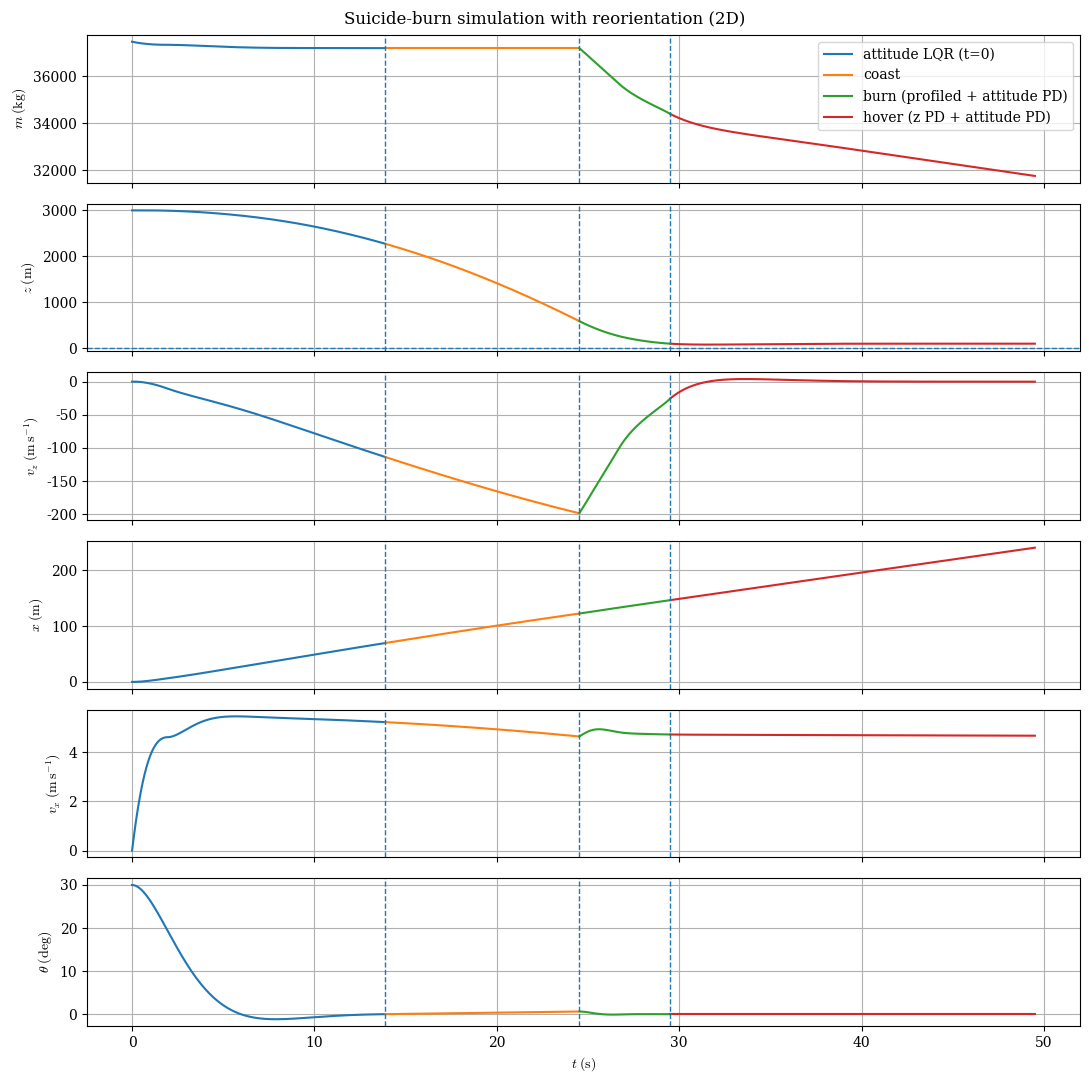
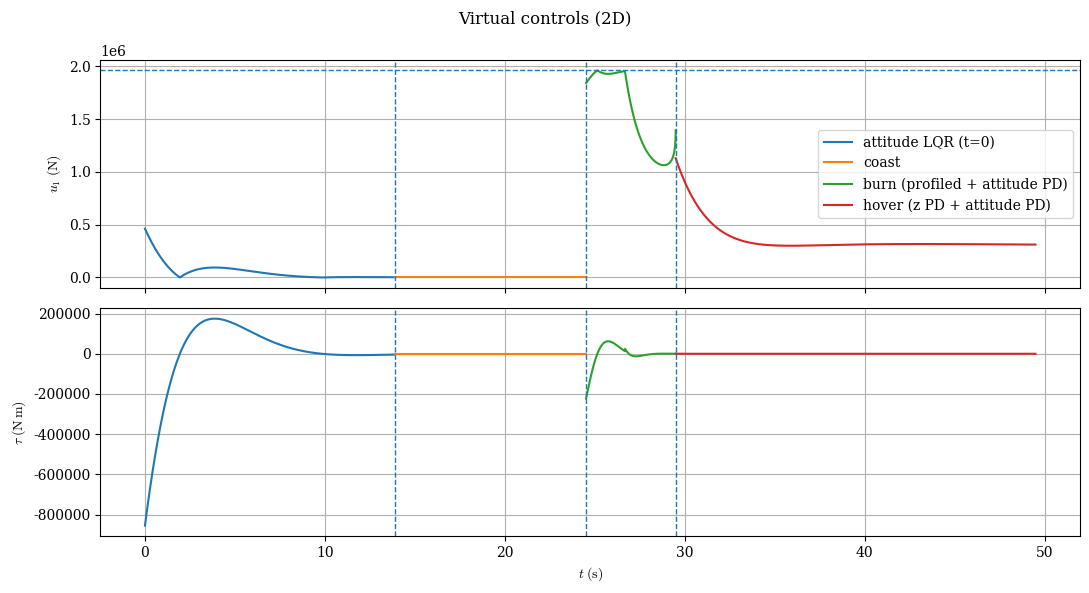

These figures' Python source, in order:
import numpy as np
from scipy.integrate import solve_ivp
from scipy.linalg import solve_continuous_are
import matplotlib.pyplot as plt

# Falcon-9-ish 2D planar rigid-body model with inputs [u1, tau]
# (u1 = total thrust along body axis, tau = pitch torque about COM)

# Sign convention:
#   +z is up, so descending means v_z < 0.
#   +x is horizontal (right).
#   theta = 0 means perfectly vertical/upright.
#   theta > 0 means the rocket body axis points slightly toward +x.
#   omega = d(theta)/dt.
#   A "good landing" means touchdown at z = z_floor with v_z ~ 0 (from below),
#   plus v_x ~ 0, theta ~ 0, omega ~ 0.

# State: y = [x, z, v_x, v_z, theta, omega, m]
#   x     : horizontal position (m)
#   z     : height above ground floor (m), enforce z >= z_floor
#   v_x   : horizontal velocity (m/s)
#   v_z   : vertical velocity (m/s)
#   theta : pitch angle from vertical (rad)
#   omega : pitch rate (rad/s)
#   m     : mass (kg)

# Inputs:
#   u1(t)   : total thrust magnitude along rocket body axis (N)
#   tau(t)  : pitch torque about COM (N·m)
#
# (If you still imagine two thrusters, u1 and tau are the "virtual controls"
#  that you later allocate back to per-engine thrusts.)

# Parameters:
#   I     : pitch moment of inertia about COM (kg·m^2)
#           (optional) uniform solid cylinder about transverse axis:
#           I = (1/12) * m * (3*R^2 + L^2)   (or treat I constant for simplicity)
#   g     : gravity (m/s^2)
#   Isp   : specific impulse (s)
#   g    : standard gravity (m/s^2)
#   z_floor : ground height (m)
#   m_dry   : dry mass (kg)

# Body-axis unit vector in inertial coordinates:
#   b_hat(theta) = [sin(theta), cos(theta)]

# Aerodynamics (optional):
#   D_x, D_z = drag components in inertial frame (N)
#   Super-simple: D_x = D_z = 0
#   Simple quadratic drag example:
#     v = [v_x, v_z], speed = ||v||
#     D = -0.5 * rho(z) * C_D * A * speed * v

# EOM:
#   dx/dt      = v_x
#   dz/dt      = v_z
#   dv_x/dt    = (u1/m) * sin(theta) + D_x/m
#   dv_z/dt    = (u1/m) * cos(theta) - g + D_z/m
#   dtheta/dt  = omega
#   domega/dt  = tau / I
#   dm/dt      = -u1 / (Isp * g)      (while burning and prop available)

# Boundary / path constraints:
#   Initial:
#     x(t0)=x0, z(t0)=z0, v_x(t0)=v_x0, v_z(t0)=v_z0,
#     theta(t0)=theta0, omega(t0)=omega0, m(t0)=m0
#
#   Ground + fuel:
#     z(t) >= z_floor     for all t >= 0
#     m(t) >= m_dry       for all t >= 0
#
#   Actuation limits (virtual):
#     0 <= u1(t) <= u1_max
#     |tau(t)| <= tau_max
#   (If you ultimately have two thrusters, tau_max is not independent of u1;
#    it depends on per-engine limits—see "allocation constraints" below.)

# Touchdown event:
#   touchdown when z(t) crosses z_floor while descending (v_z < 0)

# Terminal ("good landing") targets (tolerances / objectives):
#   at touchdown:
#     v_z ~ v_target (near 0 from below)
#     v_x ~ 0
#     theta ~ 0
#     omega ~ 0

# Two-thruster allocation constraints (if applicable):
#   If two engines at lever arm d with per-engine limits 0 <= T_L,T_R <= T_max:
#     u1 = T_L + T_R
#     tau = d * (T_R - T_L)
#
#   Then feasible (u1, tau) must satisfy:
#     0 <= u1 <= 2*T_max
#     -d*u1 <= tau <= d*u1                  (because T_L,T_R >= 0)
#     d*(u1 - 2*T_max) <= tau <= d*(2*T_max - u1)  (because T_L,T_R <= T_max)
#
#   A compact way to implement: compute (T_L,T_R) from desired (u1,tau) and clip:
#     ΔT = tau/d
#     T_R = 0.5*(u1 + ΔT)
#     T_L = 0.5*(u1 - ΔT)
#     clip each to [0, T_max]
#     recompute achieved u1, tau from clipped thrusts (for the dynamics step)

# Phases (simple but realistic: attitude control runs throughout):
#   1) Coast:        u1 = 0, tau = 0 until z hits z_burn
#   2) Burn:         choose u1(z, v_z, ...) for descent; choose tau(theta,omega,...) to reorient
#   3) Hover/land:   choose u1 to hold/bleed vertical speed; choose tau to keep theta ~ 0

# Constants / Parameters
g  = 9.80665   # m/s^2

# Rocket geometry (rough Falcon-9-ish)
diameter_m = 3.7
R = diameter_m / 2.0
L = 40.0
area_ref = np.pi * R**2

# Two-thruster geometry (lever arm)
d_thruster = R

# Engine / mass
Isp = 283.0
T_max = 981_000.0            # per engine
u1_max = 2.0 * T_max         # total

prop_total = 395_700.0
m_dry = 25_600.0
landing_prop_frac = 0.03
m0 = m_dry + landing_prop_frac * prop_total

# Atmos/Drag (optional)
USE_DRAG = True
rho_0 = 1.225
H = 8500.0
Cd = 0.47

# Allocation (hardware realism)
USE_THRUSTER_ALLOCATION = True
tau_max_independent = d_thruster * T_max

# Initial conditions
x0 = 0.0
z0 = 3000.0
vx0 = 0.0
vz0 = 0.0

theta0 = np.deg2rad(30.0)
omega0 = 0.0

z_floor = 10.0
z_error = 90.0
z_hover_start = z_floor + z_error

t_hover = 20.0
t_max_phase = 400.0

# Attitude LQR settle tolerances (STRONG: omega near 0)
theta_tol_deg = 0.1     # deg
omega_tol = 0.001       # rad/s  (near 0)

# Safety margins (like 1D's v_safety, z_safety)
USE_SAFETY_MARGINS = True
z_safety = (2.0 / 30.0) * z0      # meters
v_safety = 0.001 * vz0            # m/s (will be 0 if vz0=0; set manually if you want)

# Helper functions
def rho_air(z):
    return rho_0 * np.exp(-max(0.0, float(z)) / H)

def drag_force_2d(vx, vz, z):
    """Quadratic drag opposite velocity. Returns (Dx, Dz)."""
    if not USE_DRAG:
        return 0.0, 0.0
    v = np.array([vx, vz], dtype=float)
    speed = float(np.linalg.norm(v))
    if speed < 1e-9:
        return 0.0, 0.0
    D = -0.5 * rho_air(z) * Cd * area_ref * speed * v
    return float(D[0]), float(D[1])

def I_pitch(m):
    """Pitch inertia about COM for a uniform solid cylinder about transverse axis."""
    return (1.0 / 12.0) * float(m) * (3.0 * R**2 + L**2)

def allocate_u1_tau_to_thrusters(u1_cmd, tau_cmd, d=d_thruster, Tcap=T_max):
    """
    Map desired (u1,tau) to per-engine thrusts (T_L, T_R), clip to [0,Tcap],
    then return achieved (u1_act, tau_act).

    Assumption: thrusters are at ±d in body-x at COM height, thrust along body axis.
    Then: tau = d*(T_R - T_L)  (independent of theta)
    """
    u1_cmd = float(np.clip(u1_cmd, 0.0, 2.0 * Tcap))

    dT = float(tau_cmd) / max(1e-9, d)
    TR = 0.5 * (u1_cmd + dT)
    TL = 0.5 * (u1_cmd - dT)

    TLc = float(np.clip(TL, 0.0, Tcap))
    TRc = float(np.clip(TR, 0.0, Tcap))

    u1_act = TLc + TRc
    tau_act = d * (TRc - TLc)

    return TLc, TRc, float(u1_act), float(tau_act)

# Attitude LQR helpers
def lqr_gain_attitude(I0, q_theta=800.0, q_omega=120.0, r_tau=1.0):
    """
    LQR for subsystem:
        theta_dot = omega
        omega_dot = (1/I0) * tau
    """
    A = np.array([[0.0, 1.0],
                  [0.0, 0.0]])
    B = np.array([[0.0],
                  [1.0 / float(I0)]])
    Q = np.diag([q_theta, q_omega])
    Rm = np.array([[r_tau]])

    P = solve_continuous_are(A, B, Q, Rm)
    K = np.linalg.solve(Rm, B.T @ P)   # shape (1,2)
    return K

def make_ctrl_attitude_lqr(K, theta_ref=0.0):
    """
    Attitude-only controller that starts at t=0.
    With two positive-only thrusters you can't create torque without some total thrust,
    so choose u1 just large enough to make the requested tau feasible: |tau| <= d*u1.
    """
    K = np.asarray(K).reshape(1, 2)

    def ctrl(t, y):
        x, z, vx, vz, theta, omega, m = y
        e = np.array([float(theta - theta_ref), float(omega)], dtype=float)
        tau_cmd = float(-(K @ e)[0])

        u1_min = abs(tau_cmd) / max(1e-9, d_thruster)
        u1_cmd = float(np.clip(u1_min, 0.0, u1_max))
        return u1_cmd, tau_cmd

    return ctrl

# Controllers (return desired u1, tau)
def ctrl_zero(t, y):
    return 0.0, 0.0

def make_ctrl_profiled_descent(z_target, a_des=12.0, kd_v=1.2,
                               kp_theta=8.0, kd_theta=4.0,
                               theta_ref=0.0):
    def ctrl(t, y):
        x, z, vx, vz, theta, omega, m = y
        m_eff = max(m_dry, float(m))

        Dx, Dz = drag_force_2d(vx, vz, z)

        dz = max(float(z) - float(z_target), 0.0)
        v_ref = -np.sqrt(2.0 * a_des * dz) if dz > 0 else 0.0

        a_cmd_z = kd_v * (v_ref - float(vz))
        cos_th = max(1e-3, float(np.cos(theta)))

        u1_raw = (m_eff * (g + a_cmd_z) - Dz) / cos_th
        u1_cmd = float(np.clip(u1_raw, 0.0, u1_max))

        Ieff = I_pitch(m_eff)
        alpha_cmd = -kp_theta * (float(theta) - float(theta_ref)) - kd_theta * float(omega)
        tau_cmd = float(Ieff * alpha_cmd)

        return u1_cmd, tau_cmd
    return ctrl

def make_ctrl_hover(z_ref, v_ref=0.0,
                    kp_z=0.25, kd_z=0.9,
                    kp_theta=10.0, kd_theta=5.0,
                    theta_ref=0.0):
    def ctrl(t, y):
        x, z, vx, vz, theta, omega, m = y
        m_eff = max(m_dry, float(m))

        Dx, Dz = drag_force_2d(vx, vz, z)

        a_cmd_z = kp_z * (float(z_ref) - float(z)) + kd_z * (float(v_ref) - float(vz))
        cos_th = max(1e-3, float(np.cos(theta)))

        u1_raw = (m_eff * (g + a_cmd_z) - Dz) / cos_th
        u1_cmd = float(np.clip(u1_raw, 0.0, u1_max))

        Ieff = I_pitch(m_eff)
        alpha_cmd = -kp_theta * (float(theta) - float(theta_ref)) - kd_theta * float(omega)
        tau_cmd = float(Ieff * alpha_cmd)

        return u1_cmd, tau_cmd
    return ctrl

# RHS builder
def make_rhs(ctrl_law):
    def rhs(t, y):
        x, z, vx, vz, theta, omega, m = y
        m_eff = max(m_dry, float(m))

        Dx, Dz = drag_force_2d(vx, vz, z)

        if m_eff <= m_dry + 1e-9:
            u1_des, tau_des = 0.0, 0.0
        else:
            u1_des, tau_des = ctrl_law(t, y)

        if USE_THRUSTER_ALLOCATION:
            _, _, u1, tau = allocate_u1_tau_to_thrusters(u1_des, tau_des)
        else:
            u1 = float(np.clip(u1_des, 0.0, u1_max))
            tau = float(np.clip(tau_des, -tau_max_independent, tau_max_independent))

        sin_th = float(np.sin(theta))
        cos_th = float(np.cos(theta))

        dx      = float(vx)
        dz      = float(vz)
        dvx     = (u1 / m_eff) * sin_th + (Dx / m_eff)
        dvz     = (u1 / m_eff) * cos_th - g + (Dz / m_eff)
        dtheta  = float(omega)

        Ieff = I_pitch(m_eff)
        domega = tau / Ieff

        if (m_eff <= m_dry + 1e-9) or (u1 <= 0.0):
            dm = 0.0
        else:
            dm = -u1 / (Isp * g)

        return [dx, dz, dvx, dvz, dtheta, domega, dm]
    return rhs

# Events
def event_hit_z(z_target):
    def f(t, y):
        return float(y[1] - z_target)
    f.terminal = True
    f.direction = -1
    return f

def event_reach_z(z_target):
    def f(t, y):
        return float(y[1] - z_target)
    f.terminal = True
    f.direction = 0
    return f

def event_touchdown():
    def f(t, y):
        return float(y[1] - z_floor)
    f.terminal = True
    f.direction = -1
    return f

def event_attitude_settled(theta_tol_deg=1.0, omega_tol=0.005):
    """
    STRONG rule: stop LQR only when BOTH |theta| <= theta_tol and |omega| <= omega_tol.
    """
    th_tol = np.deg2rad(theta_tol_deg)
    om_tol = float(omega_tol)

    def f(t, y):
        theta = float(y[4])
        omega = float(y[5])
        # <= 0 means inside BOTH bounds (box constraint)
        return max(abs(theta) / th_tol, abs(omega) / om_tol) - 1.0

    f.terminal = True
    f.direction = -1
    return f

# Simulation
def simulate_system(
    z_burn,
    t_hover=t_hover,
    theta_tol_deg=theta_tol_deg,
    omega_tol=omega_tol,
    a_des=12.0,
    kd_v=1.2,
    kp_z=0.25, kd_z=0.9,
    kp_theta_burn=8.0,  kd_theta_burn=4.0,
    kp_theta_hover=10.0, kd_theta_hover=5.0,
    q_theta=800.0, q_omega=120.0, r_tau=3e-10,
    max_step=0.05,
    rtol=1e-7,
    atol=1e-9
):
    segments = []

    def run_segment(label, ctrl_law, t_start, y_start, events, duration):
        sol = solve_ivp(
            fun=make_rhs(ctrl_law),
            t_span=(t_start, t_start + float(duration)),
            y0=y_start,
            events=events,
            max_step=max_step,
            rtol=rtol,
            atol=atol
        )
        segments.append({
            "label": label,
            "t": sol.t,
            "Y": sol.y.T,
            "sol": sol,
            "ctrl_law": ctrl_law,
        })
        return sol

    t0 = 0.0
    y0 = np.array([x0, z0, vx0, vz0, theta0, omega0, m0], dtype=float)

    # Phase 0: attitude LQR from t=0
    # It only stops when attitude is settled (theta ~ 0 AND omega ~ 0) OR touchdown OR timeout.
    K_att = lqr_gain_attitude(I_pitch(m0), q_theta=q_theta, q_omega=q_omega, r_tau=r_tau)
    ctrl_att = make_ctrl_attitude_lqr(K_att, theta_ref=0.0)

    sol0 = run_segment(
        "attitude LQR (t=0)",
        ctrl_att,
        t_start=t0,
        y_start=y0,
        events=[
            event_attitude_settled(theta_tol_deg=theta_tol_deg, omega_tol=omega_tol),
            event_touchdown()
        ],
        duration=t_max_phase
    )

    # touchdown during attitude phase?
    if sol0.status == 1 and sol0.t_events[1].size > 0:
        return segments

    # If not settled (timeout), stop the simulation (LQR "can't stop" rule).
    settled = (sol0.status == 1 and sol0.t_events[0].size > 0)
    if not settled:
        return segments

    # After LQR settles, decide whether to coast to z_burn or go straight to burn
    tA = sol0.t[-1]
    yA = sol0.y[:, -1]
    zA = float(yA[1])

    # Phase 1: coast to z_burn (engines off), only if we're still above z_burn
    if zA > z_burn:
        sol1 = run_segment(
            "coast",
            ctrl_zero,
            t_start=tA,
            y_start=yA,
            events=[event_hit_z(z_burn), event_touchdown()],
            duration=t_max_phase
        )

        if sol1.status == 1 and sol1.t_events[1].size > 0:
            return segments
        if sol1.t_events[0].size == 0:
            return segments

        t1 = sol1.t[-1]
        y1 = sol1.y[:, -1]
    else:
        # Already below z_burn when we settled attitude: skip coast
        t1 = tA
        y1 = yA

    # Phase 2: Burn (profiled descent + attitude PD) to hover start (or touchdown)
    ctrl_burn = make_ctrl_profiled_descent(
        z_target=z_hover_start,
        a_des=a_des,
        kd_v=kd_v,
        kp_theta=kp_theta_burn,
        kd_theta=kd_theta_burn,
        theta_ref=0.0
    )

    sol2 = run_segment(
        "burn (profiled + attitude PD)",
        ctrl_burn,
        t_start=t1,
        y_start=y1,
        events=[event_reach_z(z_hover_start), event_touchdown()],
        duration=t_max_phase
    )

    if sol2.status == 1 and sol2.t_events[1].size > 0:
        return segments
    if sol2.t_events[0].size == 0:
        return segments

    # Phase 3: Hover (z PD + attitude PD) for t_hover (or touchdown)
    t2 = sol2.t[-1]
    y2 = sol2.y[:, -1]

    ctrl_hover = make_ctrl_hover(
        z_ref=z_hover_start,
        v_ref=0.0,
        kp_z=kp_z,
        kd_z=kd_z,
        kp_theta=kp_theta_hover,
        kd_theta=kd_theta_hover,
        theta_ref=0.0
    )

    _ = run_segment(
        "hover (z PD + attitude PD)",
        ctrl_hover,
        t_start=t2,
        y_start=y2,
        events=[event_touchdown()],
        duration=min(t_hover, t_max_phase)
    )

    return segments

def concat_segments(segments):
    t_all, Y_all = [], []
    for i, seg in enumerate(segments):
        t = seg["t"]
        Y = seg["Y"]
        if i > 0:
            t = t[1:]
            Y = Y[1:, :]
        t_all.append(t)
        Y_all.append(Y)
    if not t_all:
        return np.array([]), np.empty((0, 7))
    return np.concatenate(t_all), np.vstack(Y_all)

def touchdown_info(segments):
    for seg in segments:
        sol = seg["sol"]
        if sol.t_events and len(sol.t_events[-1]) > 0:
            t_td = float(sol.t_events[-1][0])
            y_td = sol.y_events[-1][0]
            return True, t_td, [float(v) for v in y_td]
    return False, None, None

def get_touchdown_vz(segments):
    hit, _, y_td = touchdown_info(segments)
    if not hit:
        return None
    return float(y_td[3])

def touchdown_vz_for_zburn(z_burn, v_target=-0.25):
    segs = simulate_system(z_burn)
    return get_touchdown_vz(segs)

def find_zburn(v_target=-0.25, tol=0.05, n_scan=31, max_iter=50):
    z_lo = max(z_floor + 1e-3, z_hover_start + 1.0)
    z_hi = z0
    zs = np.linspace(z_lo, z_hi, n_scan)

    vals = []
    for zb in zs:
        vz_td = touchdown_vz_for_zburn(float(zb), v_target=v_target)
        if vz_td is None:
            continue
        vals.append((float(zb), float(vz_td - v_target)))

    if len(vals) < 2:
        return float(0.5 * (z_lo + z_hi))

    best_z, best_f = min(vals, key=lambda p: abs(p[1]))
    if abs(best_f) <= tol:
        return best_z

    vals.sort(key=lambda p: p[0])
    bracket = None
    for (z1, f1), (z2, f2) in zip(vals[:-1], vals[1:]):
        if f1 == 0.0:
            return z1
        if f1 * f2 < 0.0:
            bracket = (z1, z2, f1, f2)
            break

    if bracket is None:
        return best_z

    a, b, fa, fb = bracket
    for _ in range(max_iter):
        m = 0.5 * (a + b)
        vz_td = touchdown_vz_for_zburn(float(m), v_target=v_target)
        if vz_td is None:
            b = m
            continue
        fm = float(vz_td - v_target)
        if abs(fm) <= tol:
            return float(m)
        if fa * fm < 0.0:
            b, fb = m, fm
        else:
            a, fa = m, fm
    return float(0.5 * (a + b))

def choose_zburn_with_safety(v_target=-0.10, tol=0.05):
    z_lo = max(z_floor + 1e-3, z_hover_start + 1.0)
    z_hi = z0 - 1e-6

    zb_nom = find_zburn(v_target=float(v_target + v_safety), tol=tol)
    zb_safe = zb_nom + (z_safety if USE_SAFETY_MARGINS else 0.0)
    zb_safe = float(np.clip(zb_safe, z_lo, z_hi))
    return float(zb_nom), float(zb_safe)

# Plotting
def compute_u1_tau_timeseries(seg):
    t = seg["t"]
    Y = seg["Y"]
    ctrl = seg["ctrl_law"]

    u1 = np.zeros_like(t, dtype=float)
    tau = np.zeros_like(t, dtype=float)

    for i, (ti, yi) in enumerate(zip(t, Y)):
        m_eff = max(m_dry, float(yi[6]))
        if m_eff <= m_dry + 1e-9:
            u1_des, tau_des = 0.0, 0.0
        else:
            u1_des, tau_des = ctrl(ti, yi)

        if USE_THRUSTER_ALLOCATION:
            _, _, u1_i, tau_i = allocate_u1_tau_to_thrusters(u1_des, tau_des)
        else:
            u1_i = float(np.clip(u1_des, 0.0, u1_max))
            tau_i = float(np.clip(tau_des, -tau_max_independent, tau_max_independent))
        u1[i], tau[i] = u1_i, tau_i

    return u1, tau

def plot_segments(segments):
    import numpy as np
    import matplotlib.pyplot as plt

    # LaTeX-style rendering for labels (mathtext; no external LaTeX install needed)
    plt.rcParams["text.usetex"] = False
    plt.rcParams["mathtext.fontset"] = "cm"
    plt.rcParams["font.family"] = "serif"

    # states figure (colored by segment)
    if not segments:
        print("Nothing to plot.")
        return

    # Simple label -> color mapping (matches your example)
    def seg_color(label: str) -> str:
        s = label.lower()
        if "attitude lqr" in s:
            return "C0"  # blue
        if s.strip() == "coast":
            return "C1"  # orange
        if s.startswith("burn"):
            return "C2"  # green
        if s.startswith("hover"):
            return "C3"  # red
        return "C7"      # fallback gray

    fig, ax = plt.subplots(6, 1, sharex=True, figsize=(11, 11))

    for k, seg in enumerate(segments):
        t = np.asarray(seg["t"], dtype=float)
        Y = np.asarray(seg["Y"], dtype=float)
        c = seg_color(seg["label"])
        lbl = seg["label"]

        # avoid duplicating the boundary point between segments
        if k > 0 and t.size > 1:
            t = t[1:]
            Y = Y[1:, :]

        x     = Y[:, 0]
        z     = Y[:, 1]
        vx    = Y[:, 2]
        vz    = Y[:, 3]
        theta = Y[:, 4]
        m     = Y[:, 6]

        # Put labels ONLY on the first subplot so legend is not cluttered
        ax[0].plot(t, m, color=c, label=lbl)
        ax[1].plot(t, z, color=c)
        ax[2].plot(t, vz, color=c)
        ax[3].plot(t, x, color=c)
        ax[4].plot(t, vx, color=c)
        ax[5].plot(t, np.rad2deg(theta), color=c)

    ax[1].axhline(z_floor, linestyle="--", linewidth=1)

    # LaTeX-style axis labels
    ax[0].set_ylabel(r"$m\;(\mathrm{kg})$")
    ax[1].set_ylabel(r"$z\;(\mathrm{m})$")
    ax[2].set_ylabel(r"$v_z\;(\mathrm{m\,s^{-1}})$")
    ax[3].set_ylabel(r"$x\;(\mathrm{m})$")
    ax[4].set_ylabel(r"$v_x\;(\mathrm{m\,s^{-1}})$")
    ax[5].set_ylabel(r"$\theta\;(\mathrm{deg})$")
    ax[5].set_xlabel(r"$t\;(\mathrm{s})$")

    for a in ax:
        a.grid(True)

    # Phase boundaries
    for seg in segments[1:]:
        tsw = float(seg["t"][0])
        for a in ax:
            a.axvline(tsw, linestyle="--", linewidth=1)

    # Legend only once (main/top subplot)
    ax[0].legend(loc="best")

    fig.suptitle("Suicide-burn simulation with reorientation (2D)")
    plt.tight_layout()

    # controls figure (keep your existing behavior) 
    fig2, ax2 = plt.subplots(2, 1, sharex=True, figsize=(11, 6))
    for seg in segments:
        t = seg["t"]
        u1, tau = compute_u1_tau_timeseries(seg)
        ax2[0].plot(t, u1, label=seg["label"])
        ax2[1].plot(t, tau, label=seg["label"])

    ax2[0].axhline(u1_max, linestyle="--", linewidth=1)

    # LaTeX-style axis labels
    ax2[0].set_ylabel(r"$u_1\;(\mathrm{N})$")
    ax2[1].set_ylabel(r"$\tau\;(\mathrm{N\,m})$")
    ax2[1].set_xlabel(r"$t\;(\mathrm{s})$")

    for a in ax2:
        a.grid(True)
        for seg in segments[1:]:
            a.axvline(float(seg["t"][0]), linestyle="--", linewidth=1)

    ax2[0].legend(loc="best")
    fig2.suptitle("Virtual controls (2D)")
    plt.tight_layout()
    plt.show()

# Main
if __name__ == "__main__":
    print(f"Initial mass m0 = {m0:.1f} kg")
    print(f"Total max thrust u1_max = {u1_max:.1f} N")
    print(f"Initial T/W (total) = {u1_max / (m0*g):.3f}")
    print(f"Initial theta0 = {np.rad2deg(theta0):.2f} deg")
    print(f"Attitude settle: |theta|<={theta_tol_deg} deg AND |omega|<={omega_tol} rad/s")

    # Base touchdown vertical-speed target (same meaning as your existing find_zburn)
    v_target_vz = -0.10

    zb_nom, zb_safe = choose_zburn_with_safety(v_target=v_target_vz, tol=0.05)
    if USE_SAFETY_MARGINS:
        print(f"Safety margins enabled:")
        print(f"  z_safety = {z_safety:.3f} m   (burn starts earlier)")
        print(f"  v_safety = {v_safety:.6f} m/s (target vz shifted)")
        print(f"Nominal z_burn (tuned) = {zb_nom:.3f} m")
        print(f"Chosen  z_burn (+safety)= {zb_safe:.3f} m")
        z_burn = zb_safe
    else:
        print(f"Chosen z_burn = {zb_nom:.3f} m")
        z_burn = zb_nom

    segments = simulate_system(z_burn)

    hit, t_td, y_td = touchdown_info(segments)
    if hit:
        x_td, z_td, vx_td, vz_td, th_td, om_td, m_td = y_td
        print(f"Touchdown: True at t={t_td:.3f} s")
        print(f"  z={z_td:.3f} m, vz={vz_td:.3f} m/s, vx={vx_td:.3f} m/s")
        print(f"  theta={np.rad2deg(th_td):.3f} deg, omega={om_td:.6f} rad/s, m={m_td:.1f} kg")
    else:
        print("Touchdown: False (no touchdown event triggered)")

    plot_segments(segments)